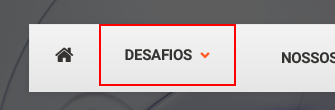
Workflow: Main

Step 1 [then]: click on the link 'Desafios' in window 'Alex Diogo - Cursos Online de Desafios RPA'

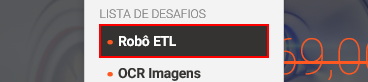
Step 2: click on the link 'Robô ETL' in window 'Alex Diogo - Cursos Online de Desafios RPA'
